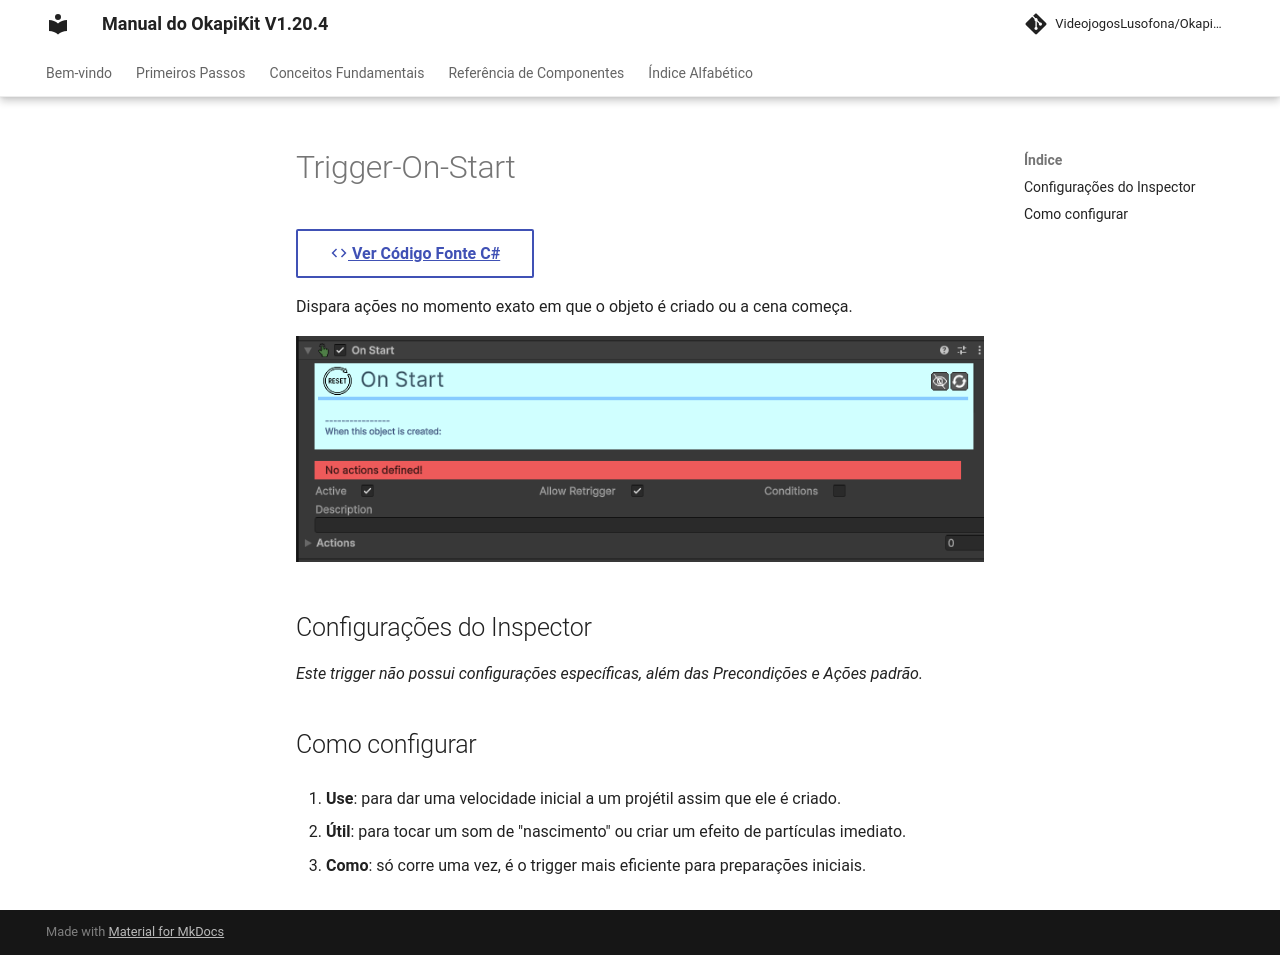

repository: pedrobaratafernandes/okapikit-manual · page: component/trigger/Trigger-On-Start/index.html · generator: mkdocs

# Trigger-On-Start

[:material-code-tags: Ver Código Fonte C#](https://github.com/VideojogosLusofona/OkapiKit/blob/main/Assets/OkapiKit/Scripts/Triggers/TriggerOnStart.cs){ .md-button }



Dispara ações no momento exato em que o objeto é criado ou a cena começa.

![Trigger On Start](../../assets/images/trigger/Trigger-On-Start.png)

## Configurações do Inspector

*Este trigger não possui configurações específicas, além das Precondições e Ações padrão.*

## Como configurar

1. **Use**: para dar uma velocidade inicial a um projétil assim que ele é criado.

2. **Útil**: para tocar um som de "nascimento" ou criar um efeito de partículas imediato.

3. **Como**: só corre uma vez, é o trigger mais eficiente para preparações iniciais.
